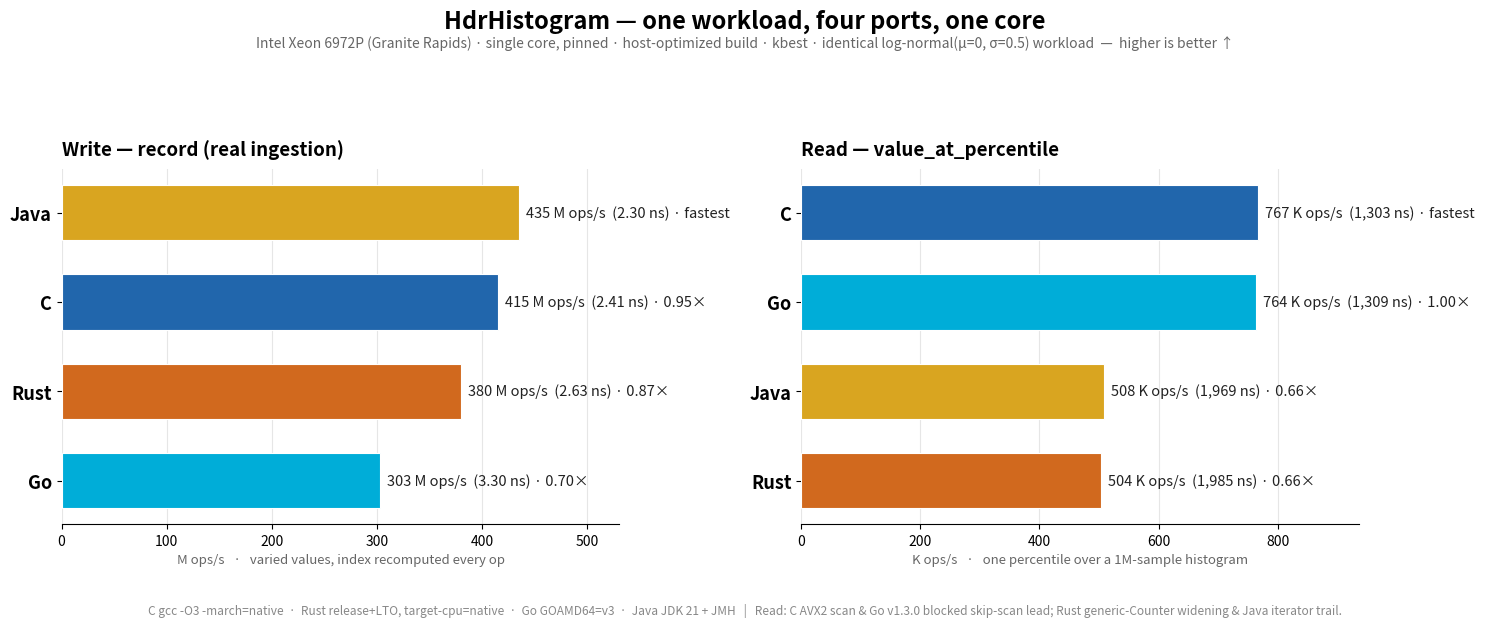

Write Python code to recreate this figure.
#!/usr/bin/env python3
"""Cross-language HdrHistogram benchmark: C / Go / Rust / Java on one workload, one machine.

Two operations every port exposes as a real single API:
  - write : record a value  (varied values -> real ingestion, index recomputed every op)
  - read  : value_at_percentile (one percentile over a 1M-sample log-normal histogram)

Machine: Intel Xeon 6972P (Granite Rapids), single core (pinned), host-optimized build, kbest.
Numbers are ns/op (best-of-N); throughput = 1000 / ns_per_op.
See RESULTS.md for the full methodology and the exact harnesses in java/ c/ rust/ go/.
"""
import matplotlib
matplotlib.use("Agg")
import matplotlib.pyplot as plt

COLOR = {"C": "#2166ac", "Go": "#00add8", "Rust": "#d1691e", "Java": "#d9a520"}

# ns/op, kbest (lower is faster) -- varied-value write and single-percentile read
WRITE_NS = {"Java": 2.2984, "C": 2.4098, "Rust": 2.6299, "Go": 3.2999}
READ_NS  = {"C": 1303.00, "Go": 1308.75, "Java": 1969.37, "Rust": 1984.65}


def mops(ns):   # million ops/sec
    return 1000.0 / ns


def kops(ns):   # thousand ops/sec
    return 1e6 / ns


def panel(ax, ns_map, to_tput, unit, title, subtitle):
    langs = sorted(ns_map, key=lambda k: ns_map[k])          # fastest first (smallest ns)
    tput = [to_tput(ns_map[l]) for l in langs]
    y = range(len(langs))
    bars = ax.barh(y, tput, color=[COLOR[l] for l in langs], height=0.62,
                   edgecolor="white", linewidth=0.8, zorder=3)
    ax.set_yticks(list(y))
    ax.set_yticklabels(langs, fontsize=13, fontweight="bold")
    ax.invert_yaxis()                                        # fastest on top
    ax.set_xlim(0, max(tput) * 1.22)
    ax.set_xlabel(f"{unit}   ·   {subtitle}", fontsize=9.5, color="#666")
    ax.set_title(title, fontsize=13.5, fontweight="bold", pad=10, loc="left")
    ax.grid(axis="x", color="#e6e6e6", zorder=0)
    for s in ("top", "right", "left"):
        ax.spines[s].set_visible(False)
    best = max(tput)
    for b, l, t in zip(bars, langs, tput):
        val = f"{t:,.0f}" if t >= 10 else f"{t:.0f}"
        tag = " · fastest" if abs(t - best) < 1e-9 else f" · {t/best:.2f}×"
        ax.text(b.get_width() + max(tput) * 0.015, b.get_y() + b.get_height() / 2,
                f"{val} {unit}  ({ns_map[l]:,.2f} ns){tag}" if ns_map[l] < 100
                else f"{val} {unit}  ({ns_map[l]:,.0f} ns){tag}",
                va="center", fontsize=10.5, color="#222")


fig, (ax1, ax2) = plt.subplots(1, 2, figsize=(15, 5.4))
fig.suptitle("HdrHistogram — one workload, four ports, one core",
             fontsize=17, fontweight="bold", x=0.5, y=1.06)
fig.text(0.5, 0.99,
         "Intel Xeon 6972P (Granite Rapids) · single core, pinned · host-optimized build · kbest · "
         "identical log-normal(μ=0, σ=0.5) workload  —  higher is better ↑",
         ha="center", fontsize=10, color="#666")

panel(ax1, WRITE_NS, mops, "M ops/s",
      "Write — record (real ingestion)",
      "varied values, index recomputed every op")
panel(ax2, READ_NS, kops, "K ops/s",
      "Read — value_at_percentile",
      "one percentile over a 1M-sample histogram")

fig.text(0.5, -0.06,
         "C gcc -O3 -march=native  ·  Rust release+LTO, target-cpu=native  ·  Go GOAMD64=v3  ·  Java JDK 21 + JMH   "
         "|   Read: C AVX2 scan & Go v1.3.0 blocked skip-scan lead; Rust generic-Counter widening & Java iterator trail.",
         ha="center", fontsize=8.6, color="#888")

plt.tight_layout(rect=(0, 0, 1, 0.92))
out = "cross-lang-granite-rapids.png"
plt.savefig(out, dpi=150, bbox_inches="tight", facecolor="white")
print("wrote", out)
